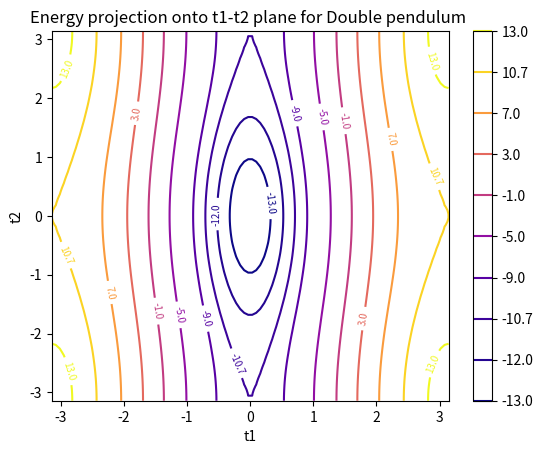

This chart was generated by the following Python code:
#!/usr/bin/env python3
# -*- coding: utf-8 -*-
"""
Created on Fri Mar 25 12:35:57 2022

@author: jonathanklein
"""
import numpy as np
import matplotlib.cm as cm
import matplotlib.pyplot as plt


def fdp_energy(t1,t2):
    g = 9.81
    m1 = 0.762
    m2 = 8.891
    w1 = 0
    w2 = 0
    L1 = 1.516
    L2 = 0.191
    y1 = -L1 * 0.5 * np.cos(t1)
    y2 = y1*2 - L2 * np.cos(t2)
    K1 = 0.5 * m1 * (0.5*L1 * w1)**2
    K2 = 0.5 * m2 * ((L1 * w1)**2 + (L2 * w2)**2 + 2 * L1 * L2 * w1 * w2 * np.cos(t1 - t2))
    
    return (K1 + K2 + m1 * g * y1 + m2 * g * y2)/(m1*g*L1)


print(fdp_energy(0,0))
print(fdp_energy(np.pi,np.pi))
print(fdp_energy(np.pi,0))
print(fdp_energy(0,np.pi))


def plot(fx):
    x = np.linspace(-np.pi, np.pi, 100)
    y = np.linspace(-np.pi, np.pi, 100)

    X, Y = np.meshgrid(x, y)
    Z = fx(X, Y)
    levels  = [-13,-12,-10.69793679319109,-9,-5,-1,3,7,10.69793679319109,13]
    contour = plt.contour(X, Y, Z,levels=levels,cmap=cm.plasma)
    plt.clabel(contour, inline=True, fontsize=7)
    plt.xlabel('t1')
    plt.ylabel('t2')
    plt.title("Energy projection onto t1-t2 plane for Double pendulum ")
    plt.colorbar()
    

plot(fdp_energy)